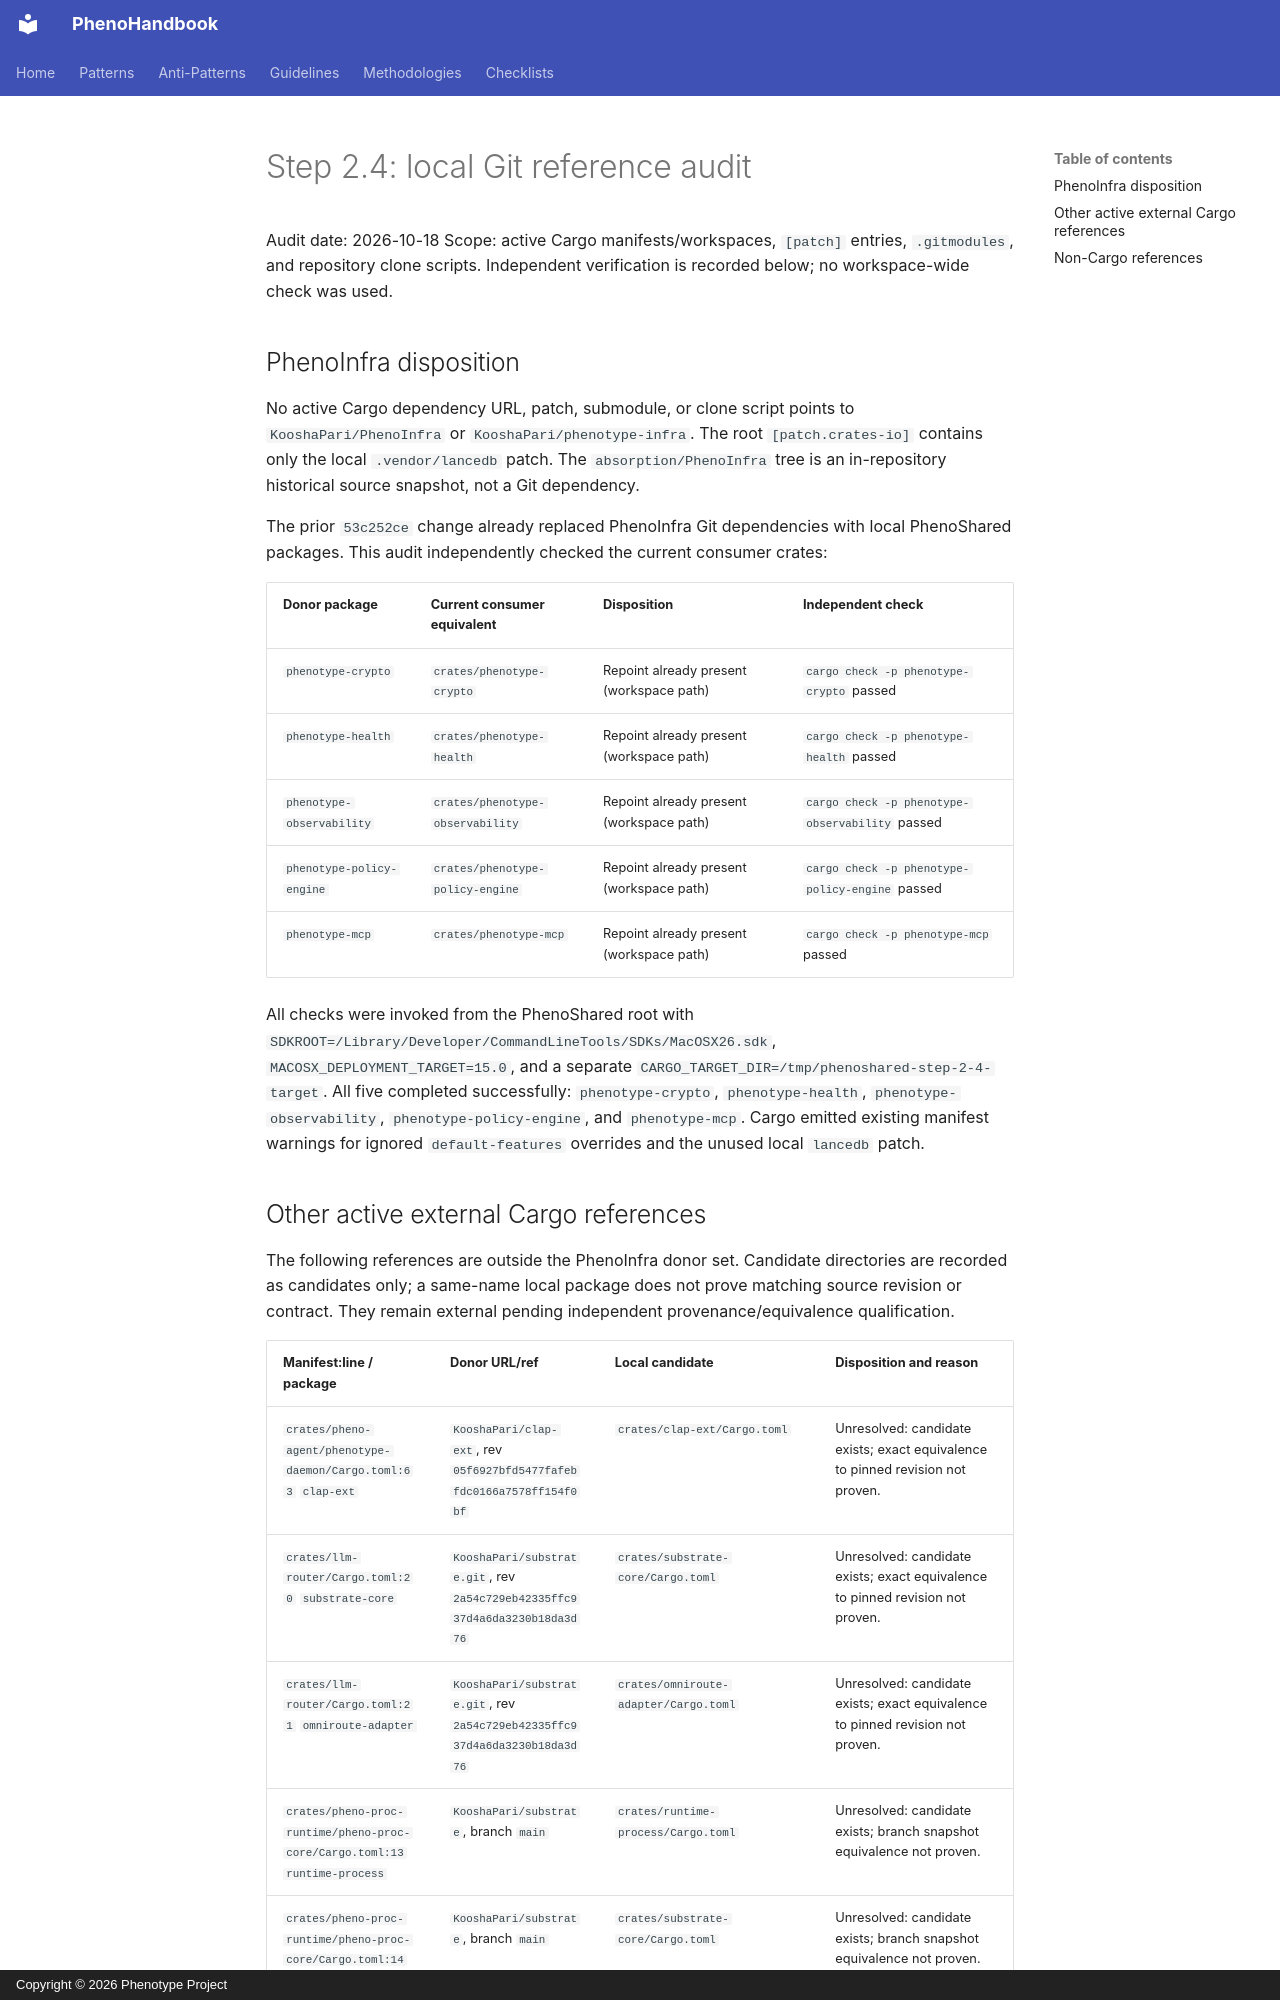

repository: KooshaPari/PhenoShared · page: audits/2026-10-18-step-2.4-local-git-reference-audit/index.html · generator: mkdocs · copyright: Copyright © 2026 Phenotype Project

# Step 2.4: local Git reference audit

Audit date: 2026-10-18
Scope: active Cargo manifests/workspaces, `[patch]` entries, `.gitmodules`, and repository clone scripts.
Independent verification is recorded below; no workspace-wide check was used.

## PhenoInfra disposition

No active Cargo dependency URL, patch, submodule, or clone script points to
`KooshaPari/PhenoInfra` or `KooshaPari/phenotype-infra`. The root
`[patch.crates-io]` contains only the local `.vendor/lancedb` patch. The
`absorption/PhenoInfra` tree is an in-repository historical source snapshot,
not a Git dependency.

The prior `53c252ce` change already replaced PhenoInfra Git dependencies with
local PhenoShared packages. This audit independently checked the current
consumer crates:

| Donor package | Current consumer equivalent | Disposition | Independent check |
|---|---|---|---|
| `phenotype-crypto` | `crates/phenotype-crypto` | Repoint already present (workspace path) | `cargo check -p phenotype-crypto` passed |
| `phenotype-health` | `crates/phenotype-health` | Repoint already present (workspace path) | `cargo check -p phenotype-health` passed |
| `phenotype-observability` | `crates/phenotype-observability` | Repoint already present (workspace path) | `cargo check -p phenotype-observability` passed |
| `phenotype-policy-engine` | `crates/phenotype-policy-engine` | Repoint already present (workspace path) | `cargo check -p phenotype-policy-engine` passed |
| `phenotype-mcp` | `crates/phenotype-mcp` | Repoint already present (workspace path) | `cargo check -p phenotype-mcp` passed |

All checks were invoked from the PhenoShared root with
`SDKROOT=/Library/Developer/CommandLineTools/SDKs/MacOSX26.sdk`,
`MACOSX_DEPLOYMENT_TARGET=15.0`, and a separate
`CARGO_TARGET_DIR=/tmp/phenoshared-step-2-4-target`. All five completed
successfully: `phenotype-crypto`, `phenotype-health`,
`phenotype-observability`, `phenotype-policy-engine`, and `phenotype-mcp`.
Cargo emitted existing manifest warnings for ignored
`default-features` overrides and the unused local `lancedb` patch.
